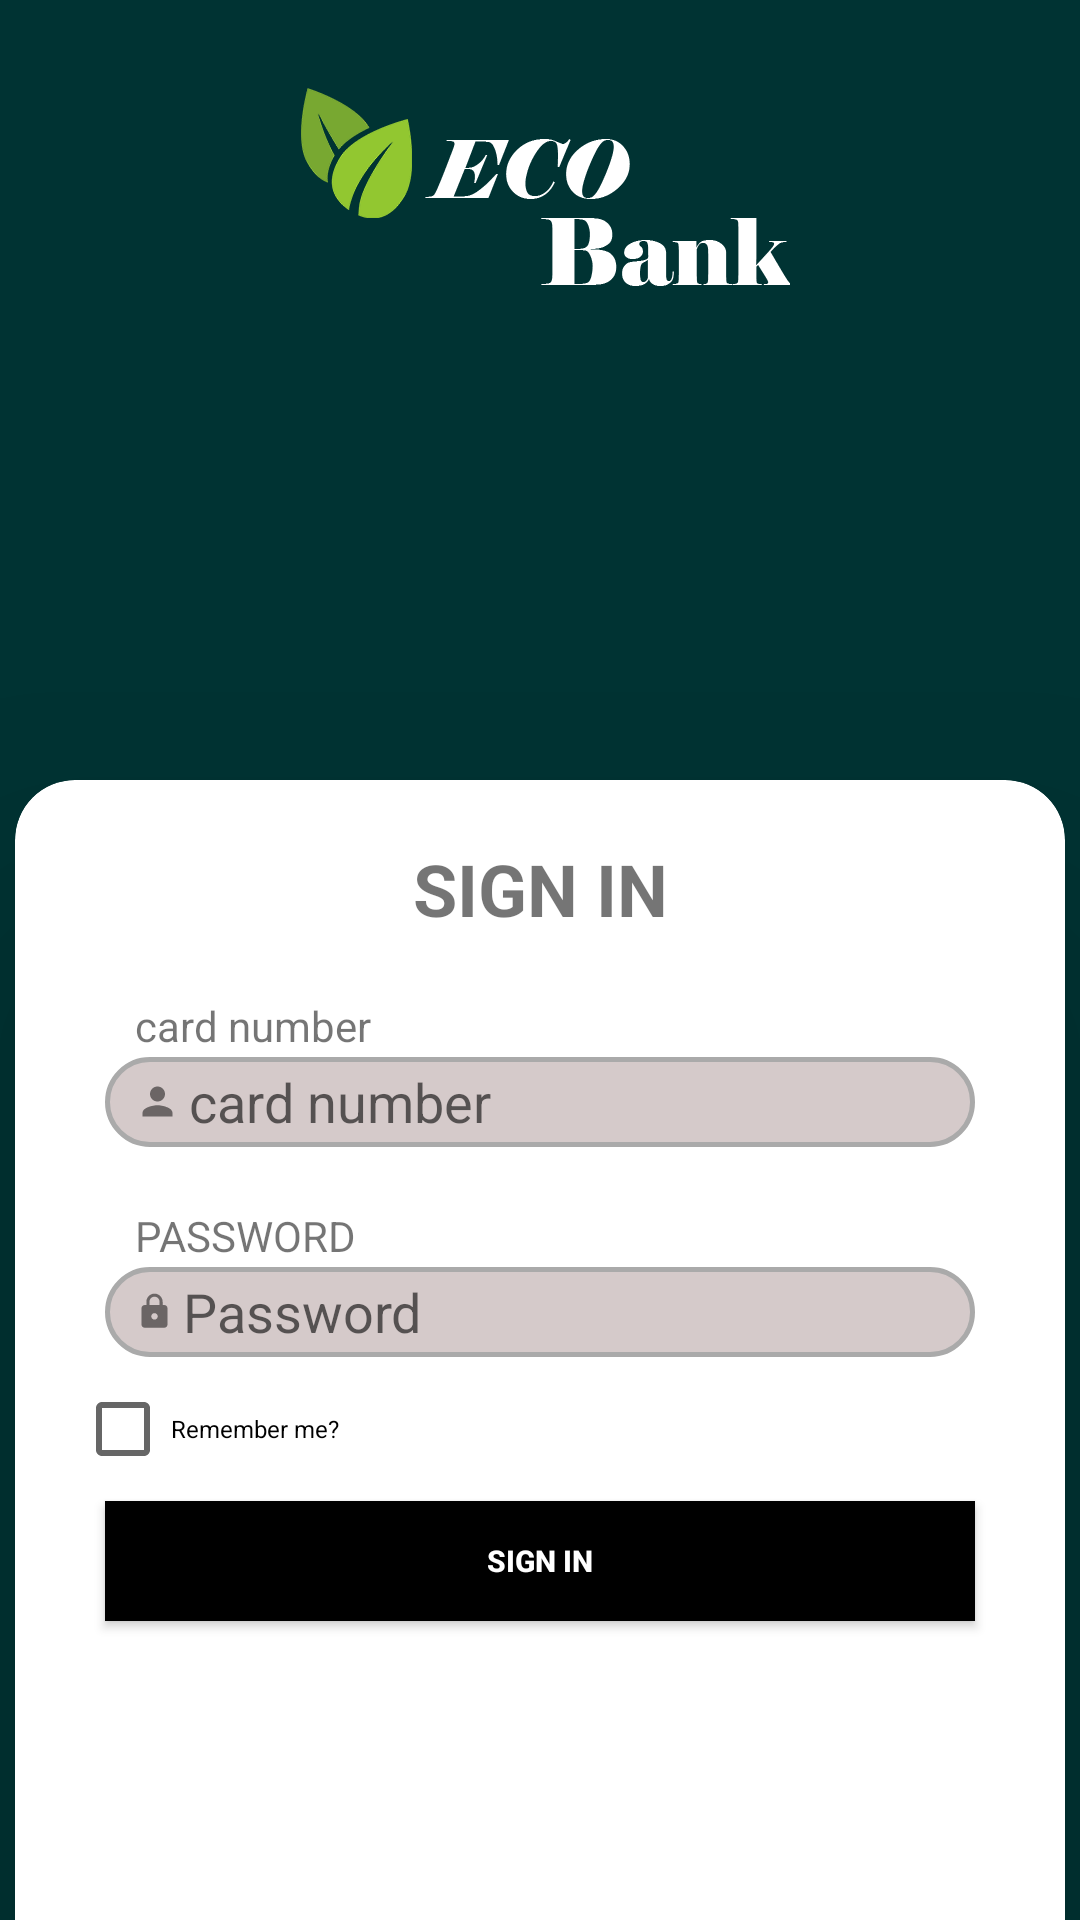

Layout XML and referenced resources for this Android screen:
<!-- AndroidManifest.xml: application theme Theme.EcoBank -->
<!-- res/layout/activity_login.xml -->
<?xml version="1.0" encoding="utf-8"?>
<LinearLayout xmlns:android="http://schemas.android.com/apk/res/android"
    xmlns:tools="http://schemas.android.com/tools"
    xmlns:app="http://schemas.android.com/apk/res-auto"
    android:id="@+id/main"
    android:layout_width="match_parent"
    android:layout_height="match_parent"
    android:background="@color/turt"
    android:orientation="vertical"
    tools:context=".login">

    <ImageView
        android:id="@+id/imageView"
        android:layout_width="match_parent"
        android:layout_height="100dp"
        android:layout_marginTop="10dp"
        app:srcCompat="@drawable/logo" />



    <androidx.cardview.widget.CardView
        android:layout_marginTop="150dp"
        android:layout_width="350dp"
        android:layout_height="400dp"
        android:layout_gravity="center"
        app:cardCornerRadius="20dp"
        app:cardElevation="50dp">

        <LinearLayout
            android:layout_width="match_parent"
            android:layout_height="match_parent"
            android:layout_gravity="center"
            android:orientation="vertical"
            android:padding="20dp">



            <TextView
                android:id="@+id/LOGIN"
                android:layout_width="match_parent"
                android:layout_height="wrap_content"
                android:text="@string/sign_in"
                android:textAlignment="center"
                android:textSize="24sp"
                android:textStyle="bold" />

            <TextView
                android:id="@+id/Student"
                android:layout_width="153dp"
                android:layout_height="20dp"
                android:layout_marginTop="20dp"
                android:paddingStart="20dp"
                android:text="@string/card_number" />

            <EditText
                android:layout_width="290dp"
                android:layout_height="30dp"
                android:layout_gravity="center"
                android:layout_marginBottom="20dp"
                android:background="@drawable/editviews"
                android:drawableLeft="@drawable/user"
                android:drawablePadding="3dp"
                android:hint="@string/card_number"
                android:inputType="text"
                android:paddingStart="10dp" />

            <TextView
                android:id="@+id/Pass"
                android:layout_width="153dp"
                android:layout_height="20dp"
                android:paddingStart="20dp"
                android:text="@string/password" />

            <EditText
                android:layout_width="290dp"
                android:layout_height="30dp"
                android:layout_gravity="center"
                android:background="@drawable/editviews"
                android:drawableLeft="@drawable/lock"
                android:drawablePadding="3dp"
                android:hint="Password"
                android:inputType="textPassword"
                android:paddingStart="10dp"
                android:paddingEnd="10dp" />

            <CheckBox
                android:id="@+id/checkBox"
                android:layout_width="wrap_content"
                android:layout_height="28dp"
                android:layout_marginTop="10dp"
                android:layout_marginBottom="10dp"
                android:text="@string/remember"
                android:textSize="8sp" />

            <Button
                android:id="@+id/Sign"
                android:layout_width="290dp"
                android:layout_height="40dp"
                android:layout_gravity="center"
                android:background="@color/black"
                android:text="@string/sign_in"
                android:textColor="@color/white"
                android:textSize="10dp"
                android:textStyle="bold" />


        </LinearLayout>


    </androidx.cardview.widget.CardView>
</LinearLayout>
<!-- resources referenced by this layout -->
<resources>
  <color name="black">#FF000000</color>
  <color name="turt">#003333</color>
  <color name="white">#FFFFFFFF</color>
  <!-- drawable editviews (drawable) -->
  <?xml version="1.0" encoding="utf-8"?>
  <shape xmlns:android="http://schemas.android.com/apk/res/android">
      <corners android:radius="25dp"/>
      <solid android:color="@color/grey"/>
      <stroke android:width="1.5dp" android:color="@color/darkgrey"/>
  
  
  </shape>
  <!-- drawable lock (drawable) -->
  <vector xmlns:android="http://schemas.android.com/apk/res/android" android:alpha="0.5" android:height="13dp" android:tint="#000000" android:viewportHeight="24" android:viewportWidth="24" android:width="13dp">
        
      <path android:fillColor="@android:color/white" android:pathData="M18,8h-1L17,6c0,-2.76 -2.24,-5 -5,-5S7,3.24 7,6v2L6,8c-1.1,0 -2,0.9 -2,2v10c0,1.1 0.9,2 2,2h12c1.1,0 2,-0.9 2,-2L20,10c0,-1.1 -0.9,-2 -2,-2zM12,17c-1.1,0 -2,-0.9 -2,-2s0.9,-2 2,-2 2,0.9 2,2 -0.9,2 -2,2zM15.1,8L8.9,8L8.9,6c0,-1.71 1.39,-3.1 3.1,-3.1 1.71,0 3.1,1.39 3.1,3.1v2z"/>
      
  </vector>
  <!-- drawable logo: png bitmap (drawable, 22062 bytes) -->
  <!-- drawable user (drawable) -->
  <vector xmlns:android="http://schemas.android.com/apk/res/android" android:alpha="0.5" android:height="15dp" android:tint="#000000" android:viewportHeight="24" android:viewportWidth="24" android:width="15dp">
        
      <path android:fillColor="@android:color/white" android:pathData="M12,12c2.21,0 4,-1.79 4,-4s-1.79,-4 -4,-4 -4,1.79 -4,4 1.79,4 4,4zM12,14c-2.67,0 -8,1.34 -8,4v2h16v-2c0,-2.66 -5.33,-4 -8,-4z"/>
      
  </vector>
  <string name="card_number">card number</string>
  <string name="password">PASSWORD</string>
  <string name="remember">Remember me?</string>
  <string name="sign_in">SIGN IN</string>
  <style name="Theme.EcoBank" parent="Base.Theme.EcoBank" />
  <color name="grey">#D5CACA</color>
  <color name="darkgrey">#aaaaaa</color>
  <style name="Base.Theme.EcoBank" parent="Theme.AppCompat.Light.NoActionBar">
          
          
      </style>
</resources>
